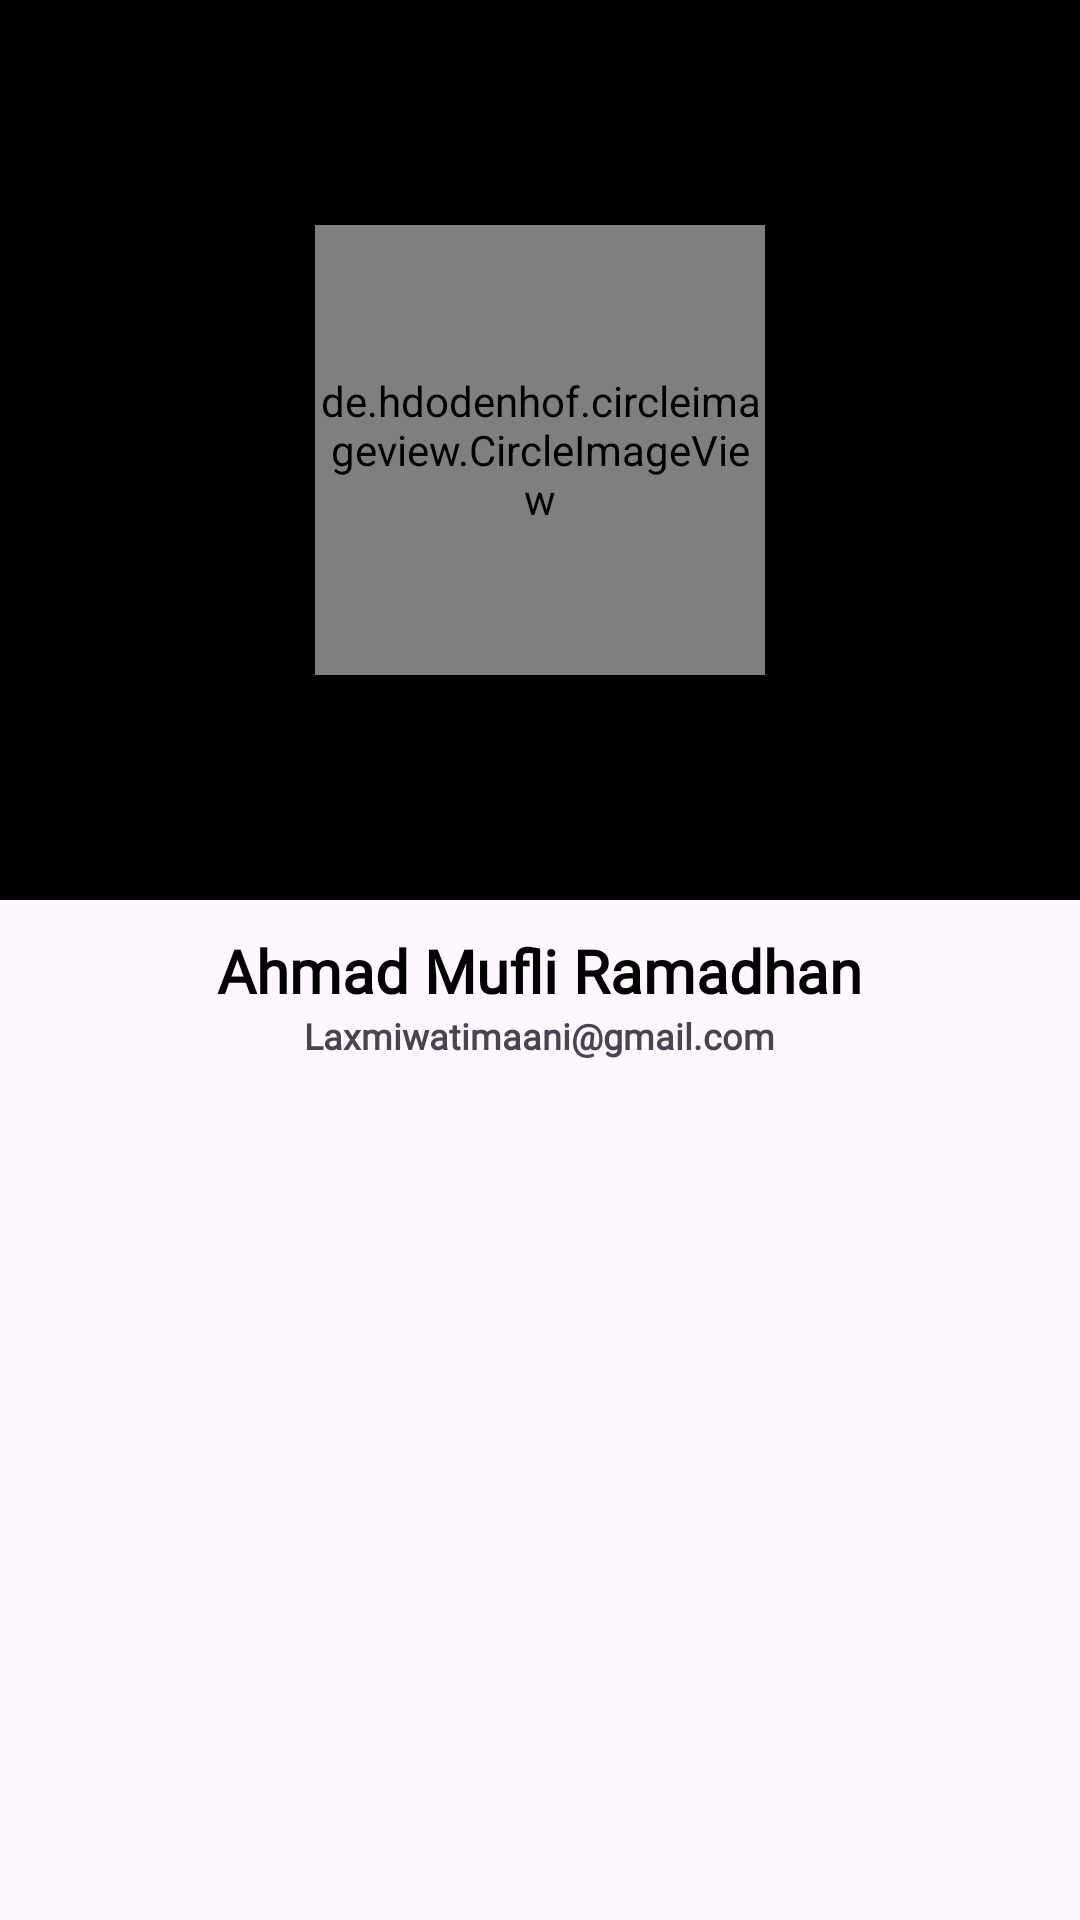

Android layout source for this screen:
<!-- AndroidManifest.xml: application theme Theme.Programming_Language -->
<!-- res/layout/activity_main2.xml -->
<?xml version="1.0" encoding="utf-8"?>
<androidx.constraintlayout.widget.ConstraintLayout xmlns:android="http://schemas.android.com/apk/res/android"
    xmlns:app="http://schemas.android.com/apk/res-auto"
    xmlns:tools="http://schemas.android.com/tools"
    android:id="@+id/main"
    android:layout_width="match_parent"
    android:layout_height="match_parent"
    tools:context=".MainActivity2">

    <LinearLayout
        android:id="@+id/l1"
        android:layout_width="match_parent"
        android:layout_height="300dp"
        android:orientation="vertical"
        android:gravity="center"
        android:background="@color/colorPrimary"
        app:layout_constraintTop_toTopOf="parent"
        app:layout_constraintVertical_bias="0.263">
        <de.hdodenhof.circleimageview.CircleImageView
            android:id="@+id/profile_image"
            android:layout_width="150dp"
            android:layout_height="150dp"
            android:src="@drawable/mufli"
            app:civ_border_color="@color/colorSecondary"
            app:civ_border_width="2dp" />
    </LinearLayout>
    <LinearLayout
        android:id="@+id/profile"
        android:layout_width="match_parent"
        android:layout_height="wrap_content"
        android:gravity="center"
        android:orientation="vertical"
        app:layout_constraintTop_toBottomOf="@id/l1"
        tools:layout_editor_absoluteX="0dp">

        <TextView
            android:layout_width="wrap_content"
            android:layout_height="wrap_content"
            android:fontFamily="@font/poppins_medium"
            android:text="@string/ahmad_mufli_ramadhan"
            android:layout_marginTop="10dp"
            android:textSize="20sp"
            android:textColor="@color/colorPrimary"
            android:textStyle="bold" />

        <TextView
            android:layout_width="wrap_content"
            android:layout_height="wrap_content"
            android:fontFamily="@font/poppins_medium"
            android:text="@string/laxmiwatimaani_gmail_com"
            android:textSize="12sp"
            android:textStyle="bold"/>
    </LinearLayout>
</androidx.constraintlayout.widget.ConstraintLayout>
<!-- resources referenced by this layout -->
<resources>
  <color name="colorPrimary">#000000</color>
  <color name="colorSecondary">#FF4191</color>
  <!-- drawable mufli: jpg bitmap (drawable, 17701 bytes) -->
  <string name="ahmad_mufli_ramadhan">Ahmad Mufli Ramadhan</string>
  <string name="laxmiwatimaani_gmail_com">Laxmiwatimaani@gmail.com</string>
  <style name="Theme.Programming_Language" parent="Base.Theme.Programming_Language" />
  <style name="Base.Theme.Programming_Language" parent="Theme.Material3.DayNight">
  
  
          <item name="colorOnPrimary">@color/colorPrimary</item>
  
          <item name="android:textColorPrimary">@color/colorPrimary</item>
          <item name="actionMenuTextColor">@color/colorPrimary</item>
  
      </style>
</resources>
